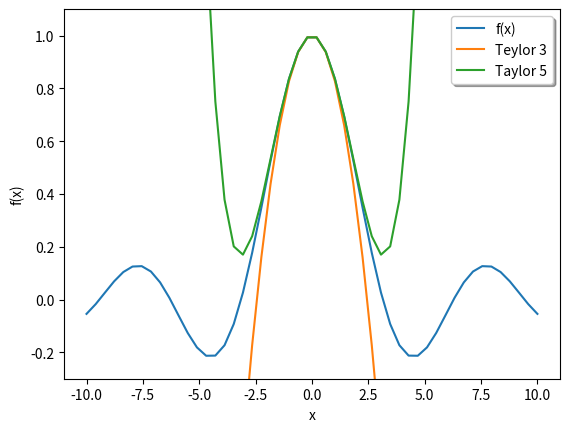

Here is the Python script that generated this plot:
# Оси

"""
Команды xlabel и ylabel создают подписи к осям:
"""


import matplotlib.pyplot as plt
import numpy as np

x=np.linspace(-10,10,50)
plt.plot(x,np.sin(x)/x)
plt.plot(x,1-x**2/6)
plt.plot(x,1-x**2/6+x**4/120)
plt.ylim(-0.3,1.1)
plt.legend(('f(x)','Teylor 3','Taylor 5'),shadow=True, fancybox=True)
plt.xlabel('x')
plt.ylabel('f(x)')
plt.show()

